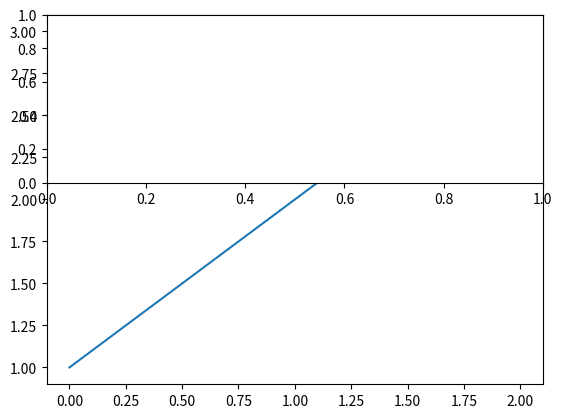

Reproduce this figure in Python.
import matplotlib.pyplot as plt
# plot a line, implicitly creating a subplot(111)
plt.plot([1,2,3])
# now create a subplot which represents the top plot of a grid
# with 2 rows and 1 column. Since this subplot will overlap the
# first, the plot (and its axes) previously created, will be removed
plt.subplot(211)